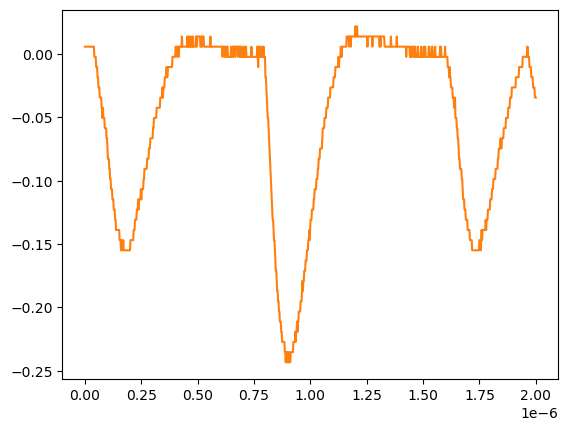

The file beside this chart, header and first rows:
# KEYSIGHT TECHNOLOGIES, MSO-X 3024T, MY58262555, 07.30.2019051434
# time, 1
# 2024-07-24 15:41:14.008077
0.000000000000000000e+00, 5.728630000000000180e-03
2.002002002002001797e-09, 5.728630000000000180e-03
4.004004004004003593e-09, 5.728630000000000180e-03
6.006006006006005804e-09, 5.728630000000000180e-03
8.008008008008007187e-09, 5.728630000000000180e-03
1.001001001001000857e-08, 5.728630000000000180e-03
1.201201201201201161e-08, 5.728630000000000180e-03
1.401401401401401299e-08, 5.728630000000000180e-03
1.601601601601601437e-08, 5.728630000000000180e-03
1.801801801801801741e-08, 5.728630000000000180e-03
2.002002002002001714e-08, 5.728630000000000180e-03
2.202202202202202018e-08, 5.728630000000000180e-03
2.402402402402402322e-08, 5.728630000000000180e-03
2.602602602602602294e-08, 5.728630000000000180e-03
2.802802802802802598e-08, 5.728630000000000180e-03
3.003003003003002571e-08, 5.728630000000000180e-03
3.203203203203202875e-08, 5.728630000000000180e-03
3.403403403403403179e-08, 5.728630000000000180e-03
3.603603603603603482e-08, 5.728630000000000180e-03
3.803803803803803124e-08, 5.728630000000000180e-03
4.004004004004003428e-08, 5.728630000000000180e-03
4.204204204204203732e-08, -2.311559999999999830e-03
4.404404404404404036e-08, -2.311559999999999830e-03
4.604604604604604339e-08, -2.311559999999999830e-03
4.804804804804804643e-08, -2.311559999999999830e-03
5.005005005005004285e-08, -1.035179999999999954e-02
5.205205205205204589e-08, -1.035179999999999954e-02
5.405405405405404893e-08, -1.035179999999999954e-02
5.605605605605605196e-08, -1.839199999999999863e-02
5.805805805805805500e-08, -1.839199999999999863e-02
6.006006006006005142e-08, -2.643219999999999945e-02
6.206206206206205446e-08, -2.643219999999999945e-02
6.406406406406405750e-08, -2.643219999999999945e-02
6.606606606606606053e-08, -3.447240000000000026e-02
6.806806806806806357e-08, -3.447240000000000026e-02
7.007007007007006661e-08, -3.447240000000000026e-02
7.207207207207206965e-08, -3.447240000000000026e-02
7.407407407407407268e-08, -4.251259999999999761e-02
7.607607607607606249e-08, -4.251259999999999761e-02
7.807807807807806552e-08, -5.055280000000000190e-02
8.008008008008006856e-08, -4.251259999999999761e-02
8.208208208208207160e-08, -5.055280000000000190e-02
8.408408408408407464e-08, -5.055280000000000190e-02
8.608608608608607767e-08, -5.055280000000000190e-02
8.808808808808808071e-08, -5.859299999999999925e-02
9.009009009009008375e-08, -5.859299999999999925e-02
9.209209209209208679e-08, -5.859299999999999925e-02
9.409409409409408982e-08, -5.859299999999999925e-02
9.609609609609609286e-08, -6.663320000000000354e-02
9.809809809809808266e-08, -6.663320000000000354e-02
1.001001001001000857e-07, -7.467340000000000089e-02
1.021021021021020887e-07, -8.271359999999999824e-02
1.041041041041040918e-07, -8.271359999999999824e-02
1.061061061061060948e-07, -8.271359999999999824e-02
1.081081081081080979e-07, -9.075379999999999558e-02
1.101101101101101009e-07, -9.075379999999999558e-02
1.121121121121121039e-07, -9.879400000000000681e-02
1.141141141141141070e-07, -9.879400000000000681e-02
... 942 more rows
